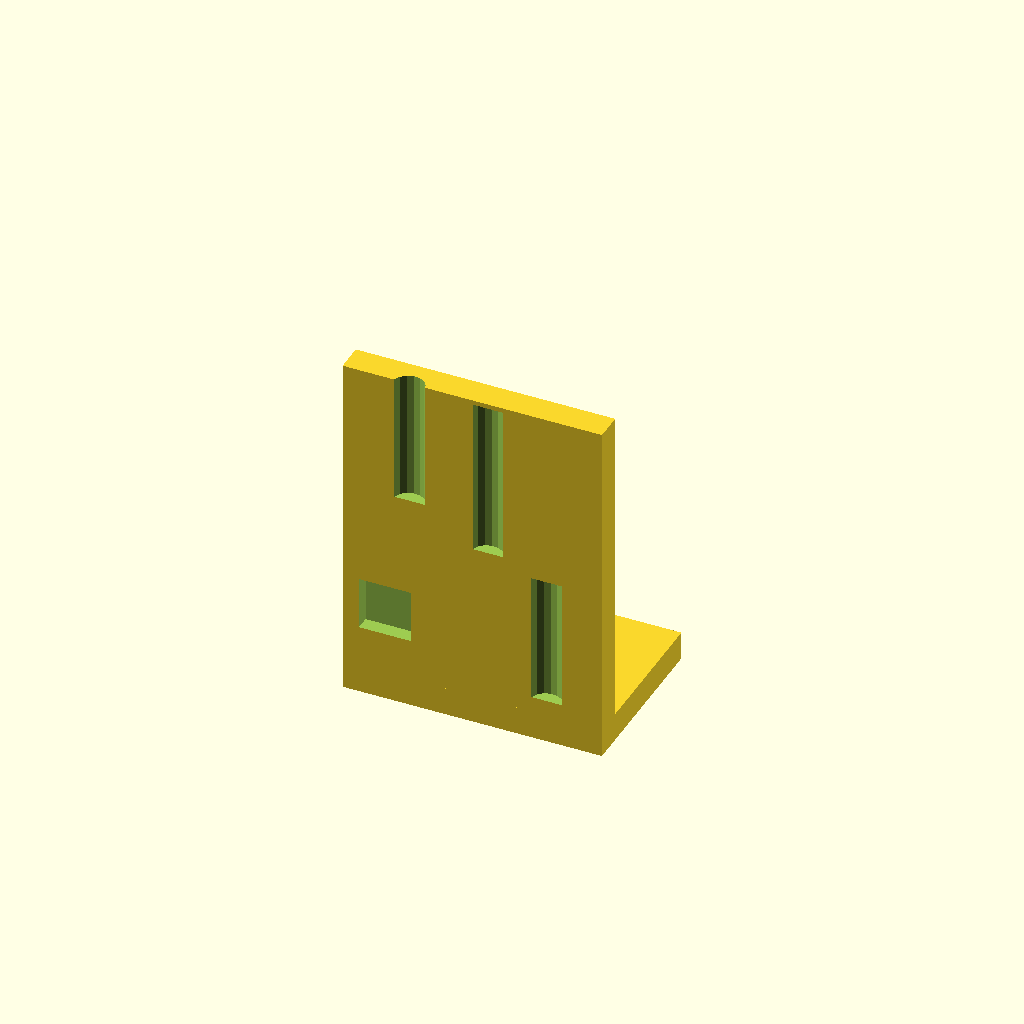
Cell 1 — every parameter at its default value.
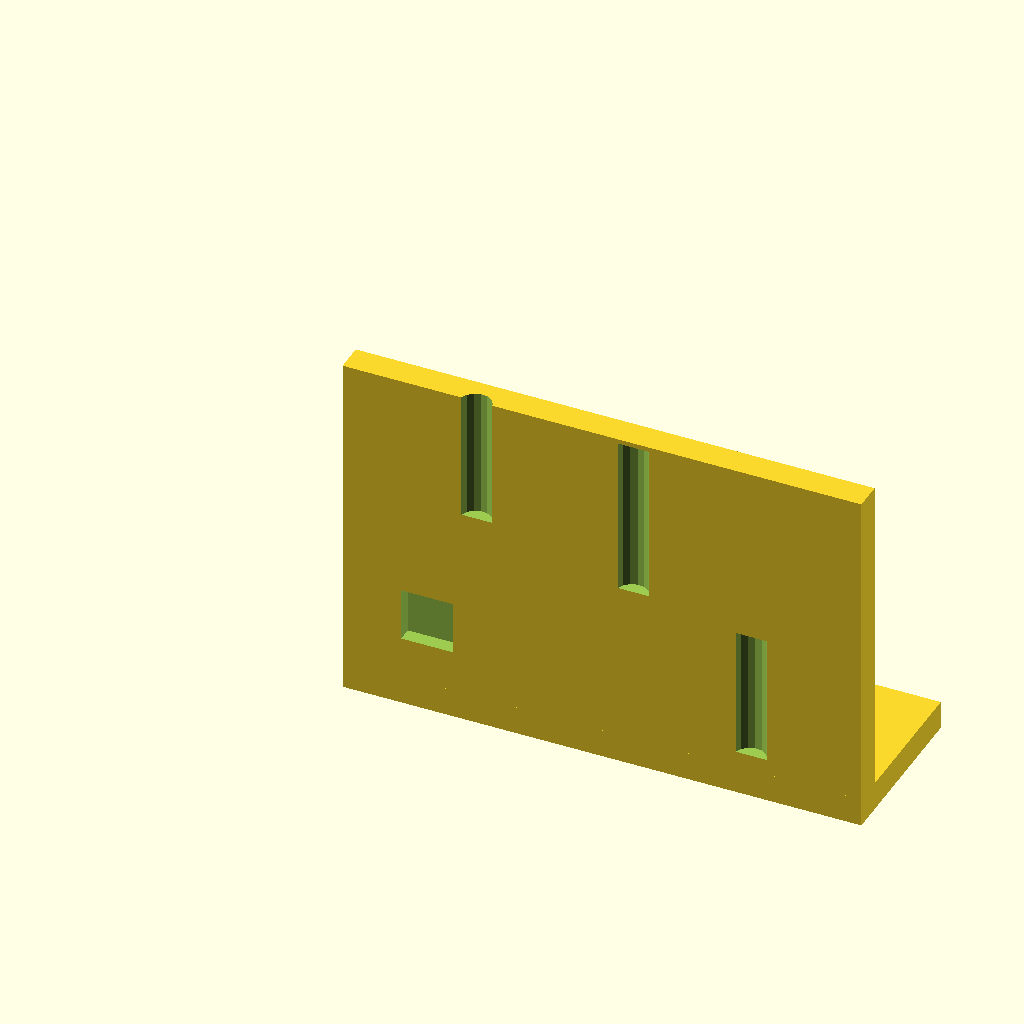
Cell 2: width = 146.1 (everything else at default).
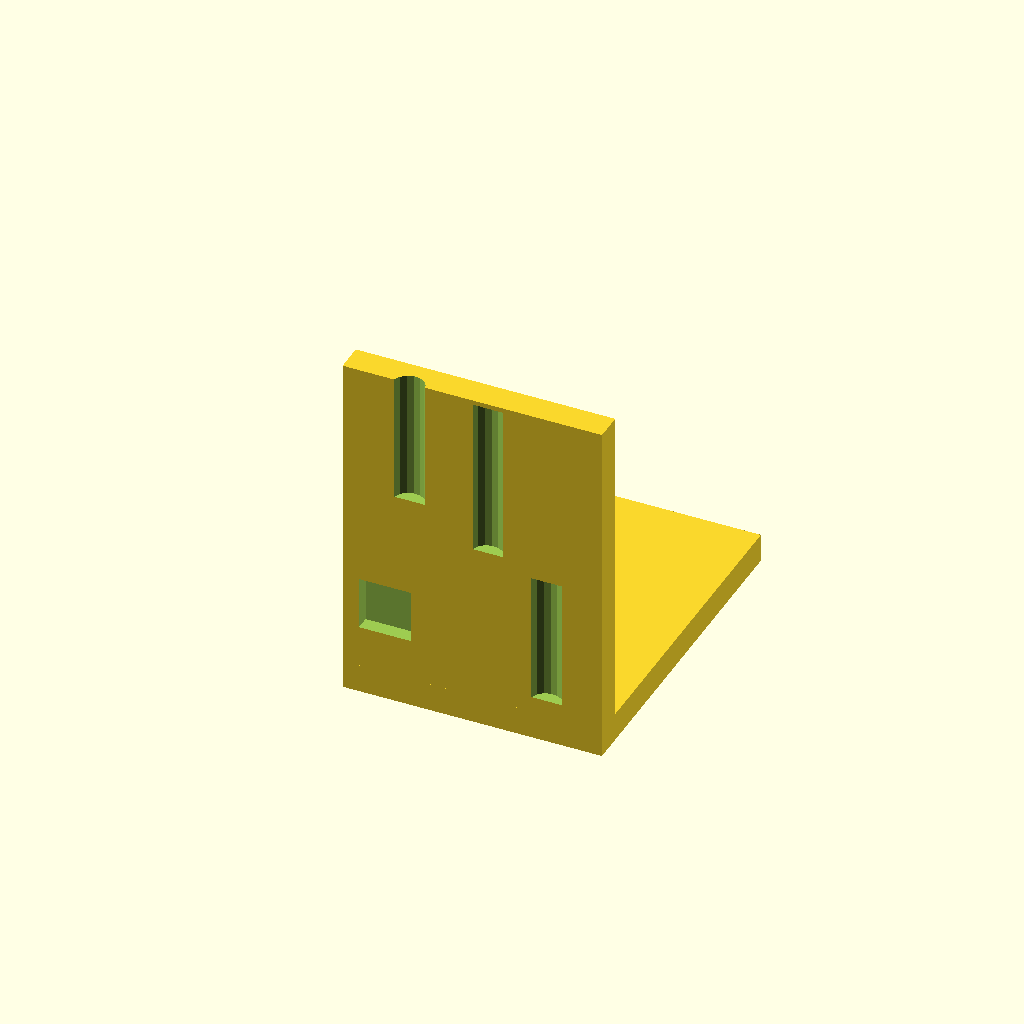
Cell 3 — depth set to 95.98, the other parameters unchanged.
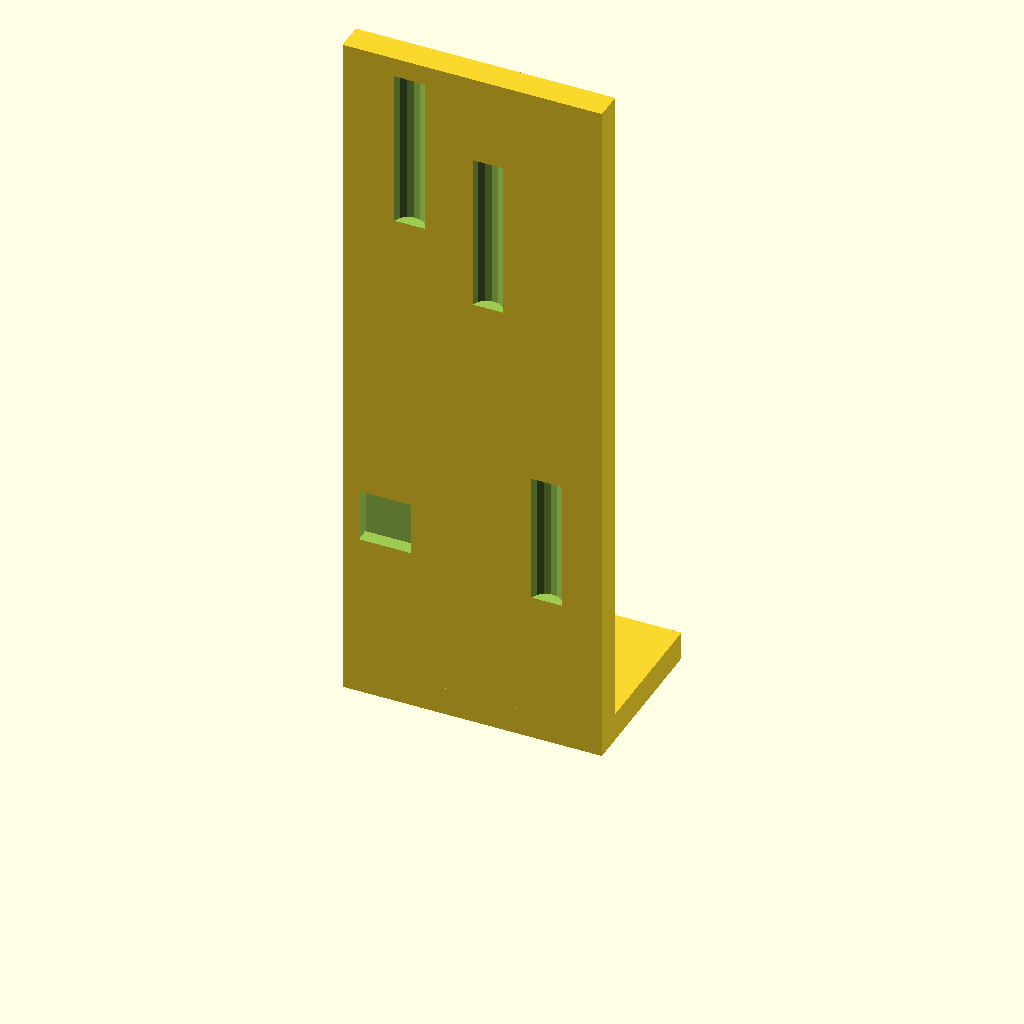
Cell 4 — height set to 200, the other parameters unchanged.
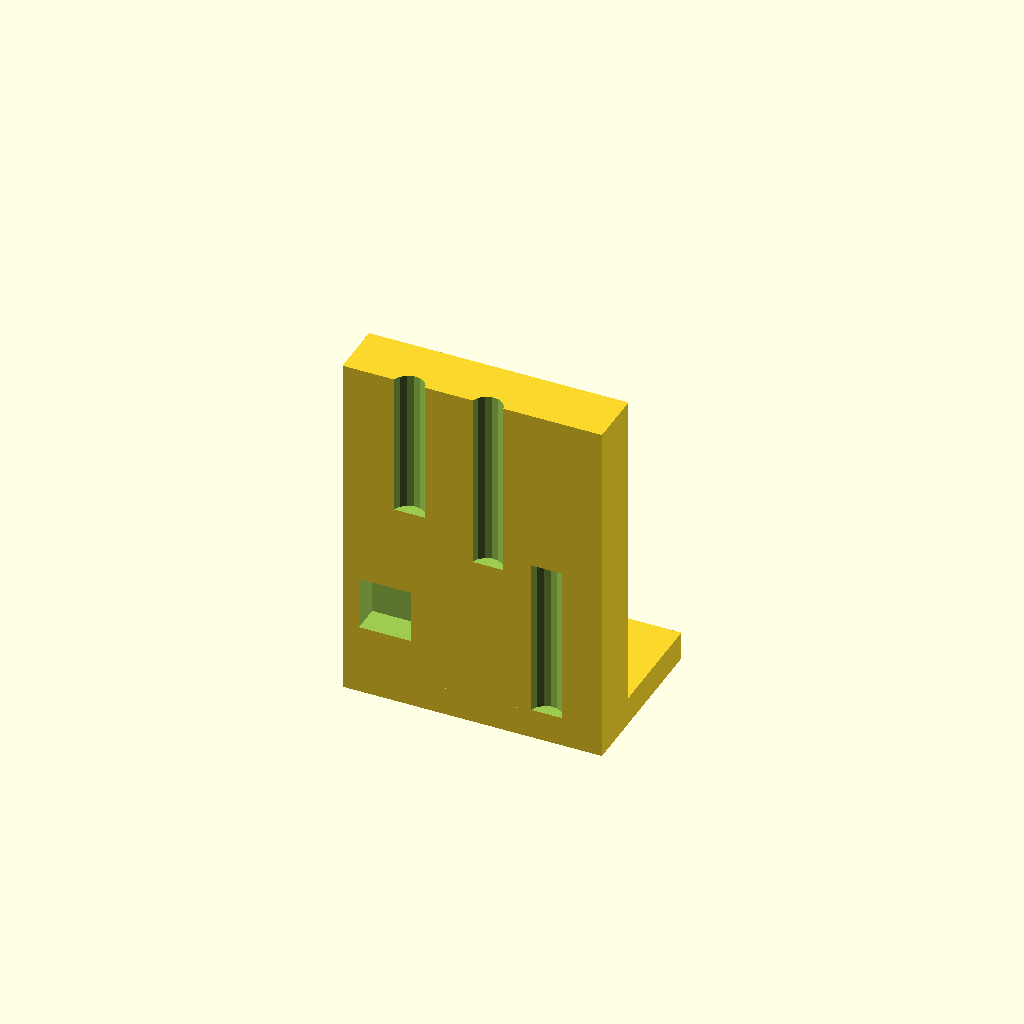
Cell 5: backplate_thickness = 16 (everything else at default).
One fixed orthographic camera (rotation 55°, 0°, 25°; colour scheme Cornfield) for every cell.
The OpenSCAD source (docs/brep/baseline-01/openscad-original-source.scad):
/* doodle-meta {"version":1,"parameters":{"width":{"label":"Overall width","description":"Changes the body width","unit":"mm","feature":"body_width"},"depth":{"label":"Overall depth","description":"Changes the body depth","unit":"mm","feature":"body_depth"},"height":{"label":"Overall height","description":"Changes the body height","unit":"mm","feature":"body_height"},"backplate_thickness":{"label":"Backplate thickness","description":"Thickness of the vertical backplate","unit":"mm","feature":"backplate"},"base_thickness":{"label":"Base thickness","description":"Thickness of the horizontal base flange","unit":"mm","feature":"base"},"cutout_rect_w":{"label":"Rect cutout width","description":"Width of the top-left rectangular cutout","unit":"mm","feature":"cutout_rect"},"cutout_rect_h":{"label":"Rect cutout height","description":"Height of the top-left rectangular cutout","unit":"mm","feature":"cutout_rect"},"cutout_slot_w":{"label":"Slot width","description":"Width of the vertical slot cutouts","unit":"mm","feature":"cutout_slot"},"cutout_slot_h_top":{"label":"Top slot height","description":"Height of the top-middle slot cutout","unit":"mm","feature":"cutout_slot"},"cutout_slot_h_bot":{"label":"Bottom slot height","description":"Height of the bottom slot cutouts","unit":"mm","feature":"cutout_slot"}},"features":{"body_width":{"kind":"dimension","axis":"x","label":"Overall width"},"body_depth":{"kind":"dimension","axis":"y","label":"Overall depth"},"body_height":{"kind":"dimension","axis":"z","label":"Overall height"},"backplate":{"kind":"region","label":"Vertical backplate","min":[0,0,0],"max":[{"parameter":"width"},{"parameter":"backplate_thickness"},{"parameter":"height"}]},"base":{"kind":"region","label":"Horizontal base","min":[0,0,0],"max":[{"parameter":"width"},{"parameter":"depth"},{"parameter":"base_thickness"}]},"cutout_rect":{"kind":"region","label":"Top-left rectangle cutout","min":[{"parameter":"width","scale":0.063,"offset":0},{"parameter":"backplate_thickness","offset":-1},{"parameter":"height","scale":0.214,"offset":0}],"max":[{"parameter":"width","scale":0.263,"offset":0},{"parameter":"backplate_thickness","offset":1},{"parameter":"height","scale":0.364,"offset":0}]},"cutout_slot":{"kind":"region","label":"Slot cutouts","min":[{"parameter":"width","scale":0.113,"offset":0},{"parameter":"backplate_thickness","offset":-1},{"parameter":"height","scale":0.088,"offset":0}],"max":[{"parameter":"width","scale":0.838,"offset":0},{"parameter":"backplate_thickness","offset":1},{"parameter":"height","scale":0.866,"offset":0}]}}} */

// --- Parameters ---
width = 73.05;
depth = 47.99;
height = 100.0;
backplate_thickness = 8.0;
base_thickness = 8.0;

// Cutout dimensions (derived from normalized view measurements)
cutout_rect_w = 14.6;
cutout_rect_h = 15.0;
cutout_slot_w = 9.0;
cutout_slot_h_top = 36.0;
cutout_slot_h_bot = 44.0;

// Cutout centers (derived from evaluation missing centroids)
// Front view mapping: X = u * width, Z = (1 - v) * height
rect_cx = 0.163 * width;
rect_cz = (1.0 - 0.726) * height;

slot_top_cx = 0.788 * width;
slot_top_cz = (1.0 - 0.69) * height;

slot_bl_cx = 0.259 * width;
slot_bl_cz = (1.0 - 0.14) * height;

slot_br_cx = 0.561 * width;
slot_br_cz = (1.0 - 0.238) * height;

// --- Modules ---
// Vertical slot (stadium) centered at (cx, cz) in XZ plane, cutting through Y (the backplate).
module slot_cutter(w, h, cx, cz) {
    r = w / 2;
    straight = h - w;
    translate([cx, -1, cz])
        hull() {
            translate([0, 0,  straight/2]) cylinder(r=r, h=backplate_thickness+2, center=true);
            translate([0, 0, -straight/2]) cylinder(r=r, h=backplate_thickness+2, center=true);
        }
}

// Rectangle centered at (cx, cz) in XZ plane, cutting through Y (the backplate).
module rect_cutter(w, h, cx, cz) {
    translate([cx, -1, cz])
        cube([w, backplate_thickness + 2, h], center=true);
}

// --- Main Design ---
difference() {
    // 1. Positive Body: L-Shape
    union() {
        // Vertical Backplate (Back side, full height)
        cube([width, backplate_thickness, height]);
        // Horizontal Base (Bottom, extending forward)
        cube([width, depth, base_thickness]);
    }

    // 2. Subtractive Cutouts (Through the backplate, along Y)
    rect_cutter(cutout_rect_w, cutout_rect_h, rect_cx, rect_cz);
    slot_cutter(cutout_slot_w, cutout_slot_h_top, slot_top_cx, slot_top_cz);
    slot_cutter(cutout_slot_w, cutout_slot_h_bot, slot_bl_cx, slot_bl_cz);
    slot_cutter(cutout_slot_w, cutout_slot_h_bot, slot_br_cx, slot_br_cz);
}
Customizer parameters (derived from the source; name, type, default, range or options):
width: number, default 73.05
depth: number, default 47.99
height: number, default 100
backplate_thickness: number, default 8
base_thickness: number, default 8
cutout_rect_w: number, default 14.6
cutout_rect_h: number, default 15
cutout_slot_w: number, default 9
cutout_slot_h_top: number, default 36
cutout_slot_h_bot: number, default 44
